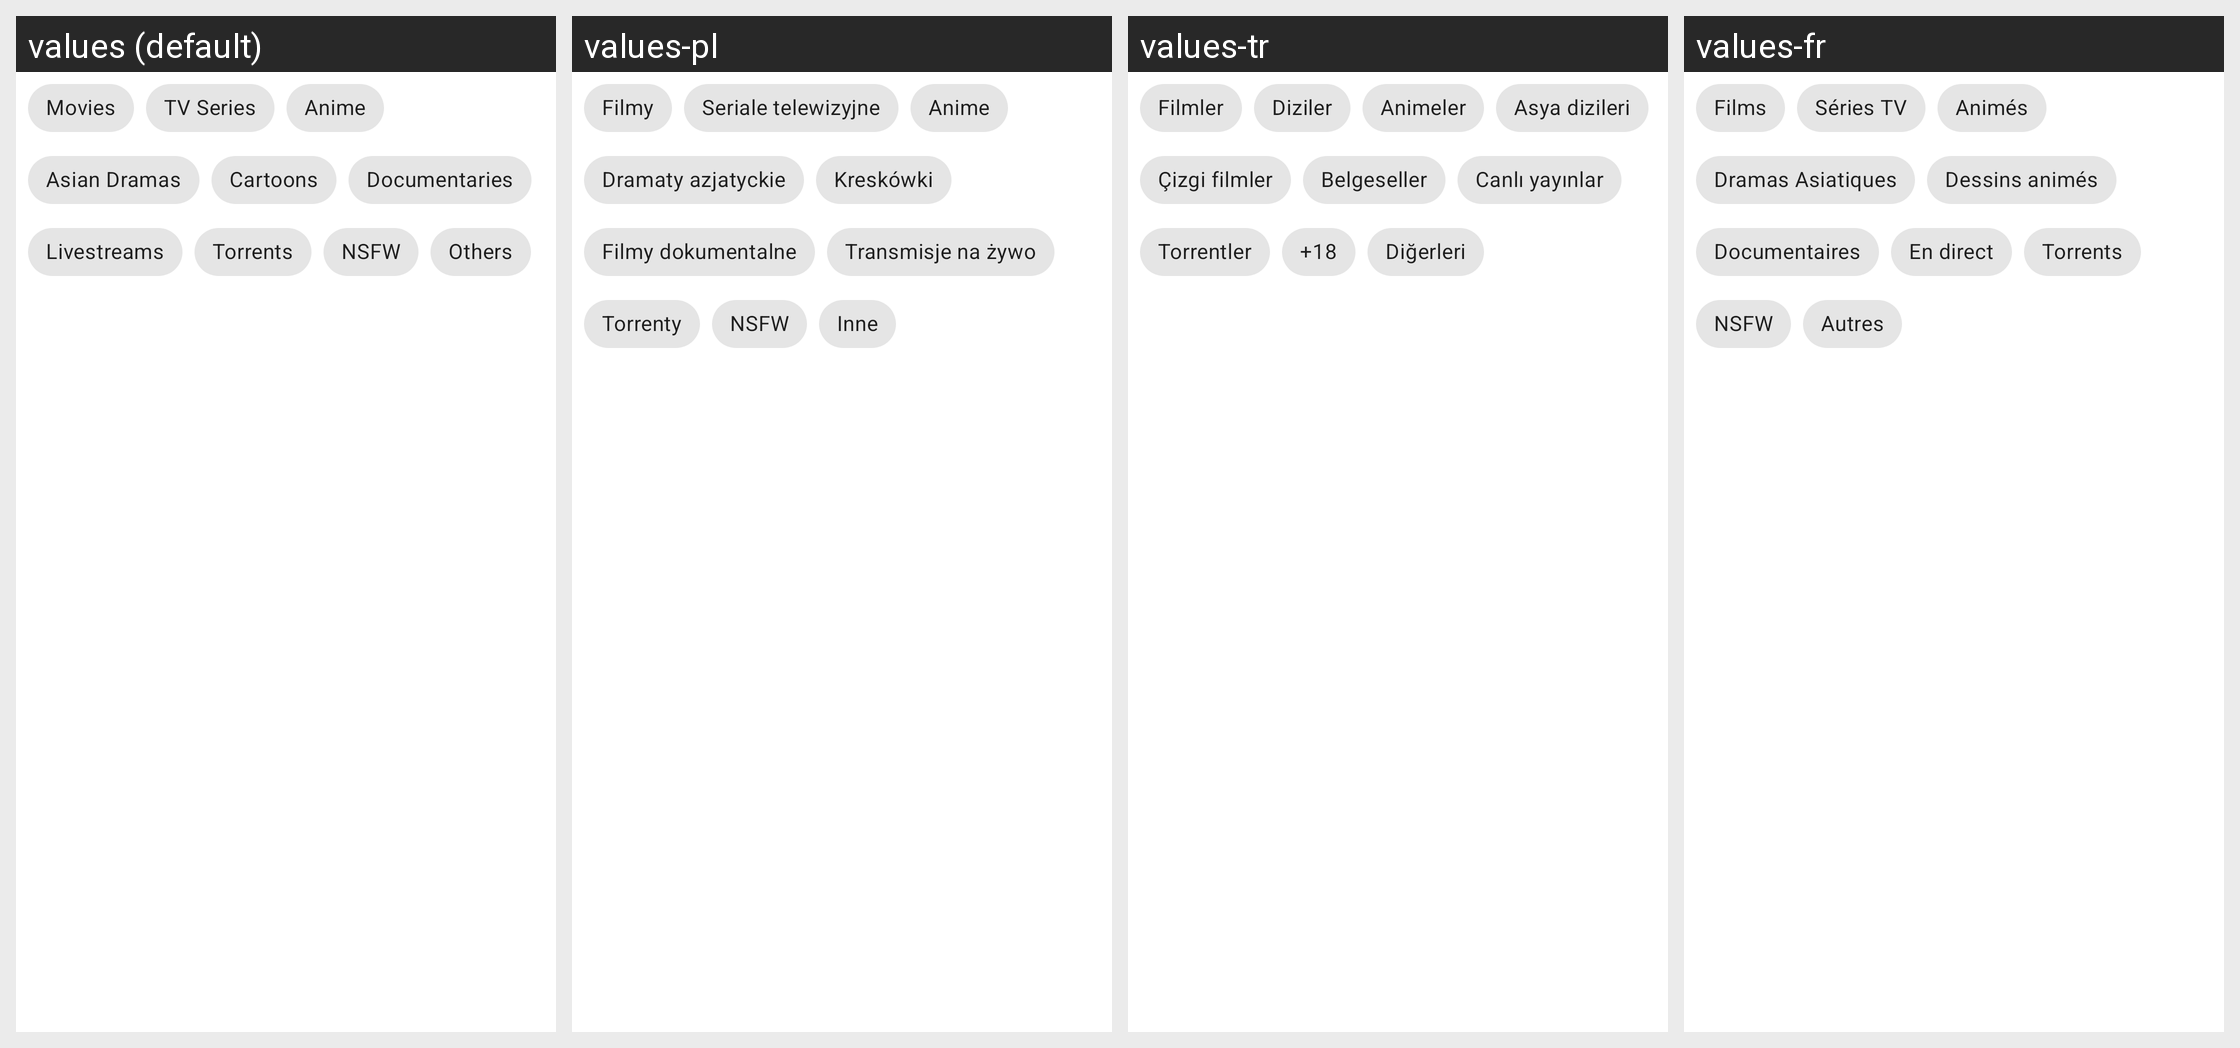

For this localized Android screen grid, give each drawn string resource with its value in every locale shown.
Android screen res/layout/tvtypes_chips.xml rendered under 4 locales, left to right: values (default), values-pl, values-tr, values-fr. Device: Nexus 5 (rendered at 1080×1920; each locale shown at half size, 540×960, under a caption strip naming it); theme AppTheme.
Other locales in the repository, not shown: values-af, values-am, values-apc, values-ar, values-ars, values-as, values-az, values-be, values-bg, values-bn, values-bs, values-ca, values-ckb, values-cs, values-da, values-de, values-el, values-en-rCA, values-en-rGB, values-en-rIN, values-en-rUS, values-en-rXC, values-eo, values-es, values-es-rUS, values-et, values-eu, values-fa, values-fi, values-fil, values-fr-rCA, values-gl, values-gu, values-hi, values-hr, values-hu, values-hy, values-in, values-is, values-it, values-iw, values-ja, values-ka, values-kk, values-km, values-kn, values-ko, values-ky, values-lo, values-lt, values-lv, values-mk, values-ml, values-mn, values-mr, values-ms, values-mt, values-my, values-nb, values-ne, values-nl, values-nn, values-no, values-or, values-pa, values-pt, values-pt-rBR, values-pt-rPT, values-qt, values-ro, values-ru, values-si, values-sk, values-sl, values-so, values-sq, values-sr, values-sv, values-sw, values-ta, values-te, values-th, values-ti, values-tl, values-uk, values-ur, values-uz, values-vi, values-zh, values-zh-rCN, values-zh-rHK, values-zh-rTW, values-zu.
Strings drawn on this screen, with the default value and each locale's value (text and hints the layout hard-codes, and strings that could not be matched under every locale, appear in the picture but are not listed):

movies
  values: Movies
  values-pl: Filmy
  values-tr: Filmler
  values-fr: Films

tv_series
  values: TV Series
  values-pl: Seriale telewizyjne
  values-tr: Diziler
  values-fr: Séries TV

anime
  values: Anime
  values-pl: Anime
  values-tr: Animeler
  values-fr: Animés

asian_drama
  values: Asian Dramas
  values-pl: Dramaty azjatyckie
  values-tr: Asya dizileri
  values-fr: Dramas Asiatiques

cartoons
  values: Cartoons
  values-pl: Kreskówki
  values-tr: Çizgi filmler
  values-fr: Dessins animés

documentaries
  values: Documentaries
  values-pl: Filmy dokumentalne
  values-tr: Belgeseller
  values-fr: Documentaires

livestreams
  values: Livestreams
  values-pl: Transmisje na żywo
  values-tr: Canlı yayınlar
  values-fr: En direct

torrent
  values: Torrents
  values-pl: Torrenty
  values-tr: Torrentler
  values-fr: Torrents

nsfw
  values: NSFW
  values-pl: NSFW
  values-tr: +18
  values-fr: NSFW

others
  values: Others
  values-pl: Inne
  values-tr: Diğerleri
  values-fr: Autres
